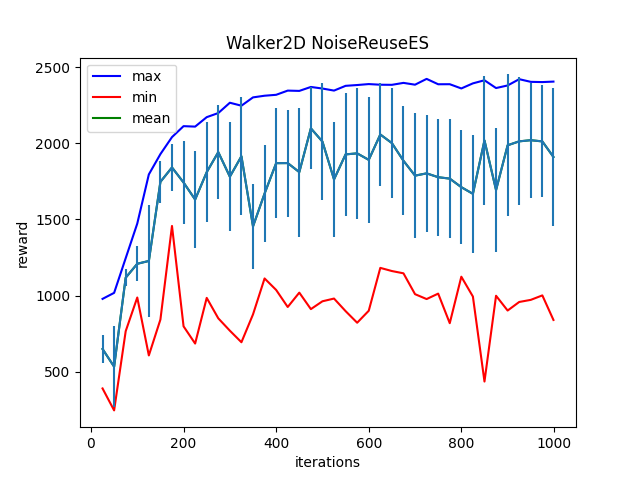

The file beside this chart, header and first rows:
Iter:25, max:977.8453979492188, mean:648.5607299804688, min:389.4989318847656, std:93.50626373291016
Iter:50, max:1017.373779296875, mean:532.436279296875, min:245.27914428710938, std:264.76318359375
Iter:75, max:1245.2353515625, mean:1117.032470703125, min:765.6926879882812, std:56.3138313293457
Iter:100, max:1472.4295654296875, mean:1208.34375, min:986.8070678710938, std:116.15158081054688
Iter:125, max:1795.2850341796875, mean:1226.9049072265625, min:606.2874145507812, std:366.5496520996094
Iter:150, max:1928.8548583984375, mean:1746.5762939453125, min:842.0037841796875, std:136.7921600341797
Iter:175, max:2040.3897705078125, mean:1841.139892578125, min:1456.7806396484375, std:157.1832275390625
Iter:200, max:2112.374267578125, mean:1742.2880859375, min:797.4998779296875, std:275.6401672363281
Iter:225, max:2109.368408203125, mean:1630.3106689453125, min:684.3480224609375, std:321.5068664550781
Iter:250, max:2171.40380859375, mean:1810.0712890625, min:984.3370971679688, std:330.5042419433594
Iter:275, max:2198.431396484375, mean:1941.724853515625, min:850.0881958007812, std:308.7408142089844
Iter:300, max:2266.15966796875, mean:1780.550048828125, min:768.9297485351562, std:356.2272644042969
Iter:325, max:2246.739990234375, mean:1914.6552734375, min:692.959716796875, std:387.3728332519531
Iter:350, max:2301.3427734375, mean:1453.8465576171875, min:875.8062744140625, std:280.331787109375
Iter:375, max:2312.222900390625, mean:1669.5616455078125, min:1111.9544677734375, std:315.93511962890625
Iter:400, max:2318.295166015625, mean:1869.21484375, min:1036.485595703125, std:361.01007080078125
Iter:425, max:2345.84814453125, mean:1869.759033203125, min:924.4461669921875, std:351.19964599609375
Iter:450, max:2343.927734375, mean:1810.4661865234375, min:1018.855712890625, std:423.071533203125
Iter:475, max:2369.83837890625, mean:2098.177001953125, min:910.5847778320312, std:268.7716979980469
Iter:500, max:2359.45458984375, mean:2010.739990234375, min:961.984375, std:383.1148681640625
Iter:525, max:2346.006103515625, mean:1762.534423828125, min:979.9522705078125, std:376.5563659667969
Iter:550, max:2377.198974609375, mean:1926.94189453125, min:897.3386840820312, std:406.3851013183594
Iter:575, max:2382.47119140625, mean:1933.538818359375, min:821.1365356445312, std:430.4384765625
Iter:600, max:2388.746337890625, mean:1891.0133056640625, min:899.8091430664062, std:414.7482604980469
Iter:625, max:2384.482666015625, mean:2057.63671875, min:1181.4288330078125, std:336.8397521972656
Iter:650, max:2383.8310546875, mean:2001.094482421875, min:1160.6981201171875, std:358.6106262207031
Iter:675, max:2396.6201171875, mean:1885.0654296875, min:1145.7247314453125, std:356.41925048828125
Iter:700, max:2384.709228515625, mean:1787.2462158203125, min:1008.7791137695312, std:408.33685302734375
Iter:725, max:2422.87353515625, mean:1802.28076171875, min:976.5985107421875, std:382.0024108886719
Iter:750, max:2387.53515625, mean:1777.05078125, min:1012.3524169921875, std:383.1085205078125
Iter:775, max:2387.884521484375, mean:1767.71044921875, min:818.151611328125, std:390.69989013671875
Iter:800, max:2360.0380859375, mean:1711.584716796875, min:1123.479248046875, std:373.00103759765625
Iter:825, max:2393.457763671875, mean:1667.86962890625, min:993.22216796875, std:387.08477783203125
Iter:850, max:2413.67919921875, mean:2018.7425537109375, min:434.84869384765625, std:425.05877685546875
Iter:875, max:2362.64990234375, mean:1692.685791015625, min:998.3642578125, std:407.05853271484375
Iter:900, max:2379.63037109375, mean:1986.6697998046875, min:901.2333374023438, std:465.6455993652344
Iter:925, max:2420.9130859375, mean:2012.546630859375, min:957.4486694335938, std:420.2538757324219
Iter:950, max:2403.390625, mean:2020.1015625, min:971.3211669921875, std:377.3257141113281
Iter:975, max:2401.867431640625, mean:2012.1796875, min:1000.6677856445312, std:367.4093017578125
Iter:999, max:2405.036865234375, mean:1909.712890625, min:839.322265625, std:454.2696838378906
